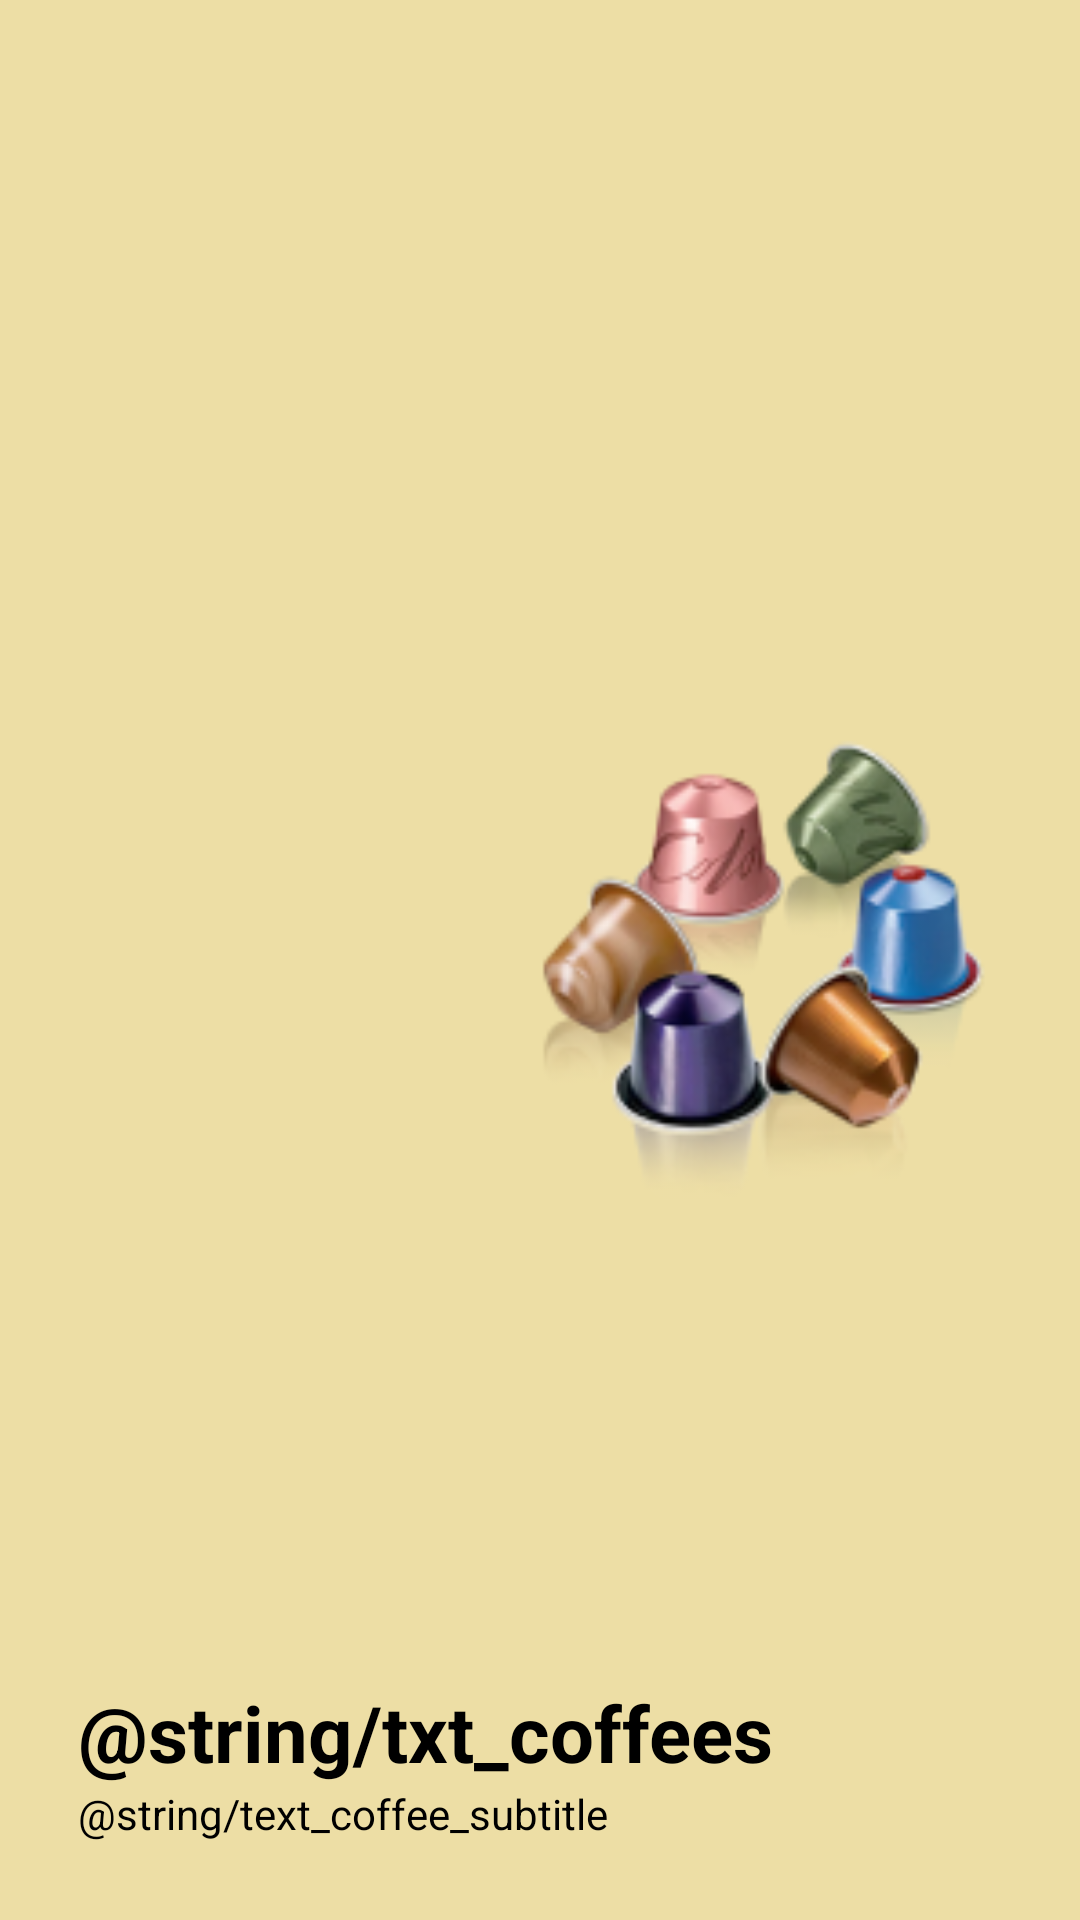

This screen was rendered from an Android layout file. Write that file and the resources it references.
<!-- AndroidManifest.xml: application theme Theme.Nespressoapp -->
<!-- res/layout/view_coffees_button.xml -->
<?xml version="1.0" encoding="utf-8"?>
<androidx.constraintlayout.widget.ConstraintLayout
    android:layout_width="match_parent"
    android:layout_height="match_parent"
    xmlns:app="http://schemas.android.com/apk/res-auto"
    android:background="#EDDEA5"
    android:padding="26dp"
    android:foreground="?android:attr/selectableItemBackground"
    xmlns:android="http://schemas.android.com/apk/res/android">

    <androidx.appcompat.widget.AppCompatTextView
        android:id="@+id/tv_coffee_title"
        android:layout_width="wrap_content"
        android:layout_height="wrap_content"
        android:text="@string/txt_coffees"
        android:textColor="@color/black"
        android:textSize="26sp"
        android:textStyle="bold"
        app:layout_constraintBottom_toTopOf="@+id/tv_coffee_subtitle"
        app:layout_constraintStart_toStartOf="parent"
        />

    <androidx.appcompat.widget.AppCompatTextView
        android:id="@+id/tv_coffee_subtitle"
        android:layout_width="wrap_content"
        android:layout_height="wrap_content"
        android:text="@string/text_coffee_subtitle"
        android:textColor="@color/black"
        android:textSize="14sp"
        app:layout_constraintBottom_toBottomOf="parent"
        app:layout_constraintStart_toStartOf="parent"/>


    <androidx.appcompat.widget.AppCompatImageView
        android:layout_width="160dp"
        android:layout_height="160dp"
        app:srcCompat="@drawable/coffees"
        app:layout_constraintBottom_toBottomOf="parent"
        app:layout_constraintEnd_toEndOf="parent"
        app:layout_constraintTop_toTopOf="parent" />

</androidx.constraintlayout.widget.ConstraintLayout>
<!-- resources referenced by this layout -->
<resources>
  <!-- drawable coffees: png bitmap (drawable-v24, 27842 bytes) -->
  <style name="Theme.Nespressoapp" parent="Theme.MaterialComponents.DayNight.DarkActionBar">
          
          <item name="colorPrimary">@color/purple_500</item>
          <item name="colorPrimaryVariant">@color/purple_700</item>
          <item name="colorOnPrimary">@color/white</item>
          
          <item name="colorSecondary">@color/teal_200</item>
          <item name="colorSecondaryVariant">@color/teal_700</item>
          <item name="colorOnSecondary">@color/black</item>
          
          <item name="android:statusBarColor" tools:targetApi="l">?attr/colorPrimaryVariant</item>
          
      </style>
  <!-- not gathered from this repository: default colours our renderer supplied (Android Studio template values) -->
  <color name="purple_500">#FF6200EE</color>
  <color name="purple_700">#FF3700B3</color>
  <color name="teal_200">#FF03DAC5</color>
  <color name="teal_700">#FF018786</color>
  <color name="black">#FF000000</color>
  <color name="white">#FFFFFFFF</color>
</resources>
